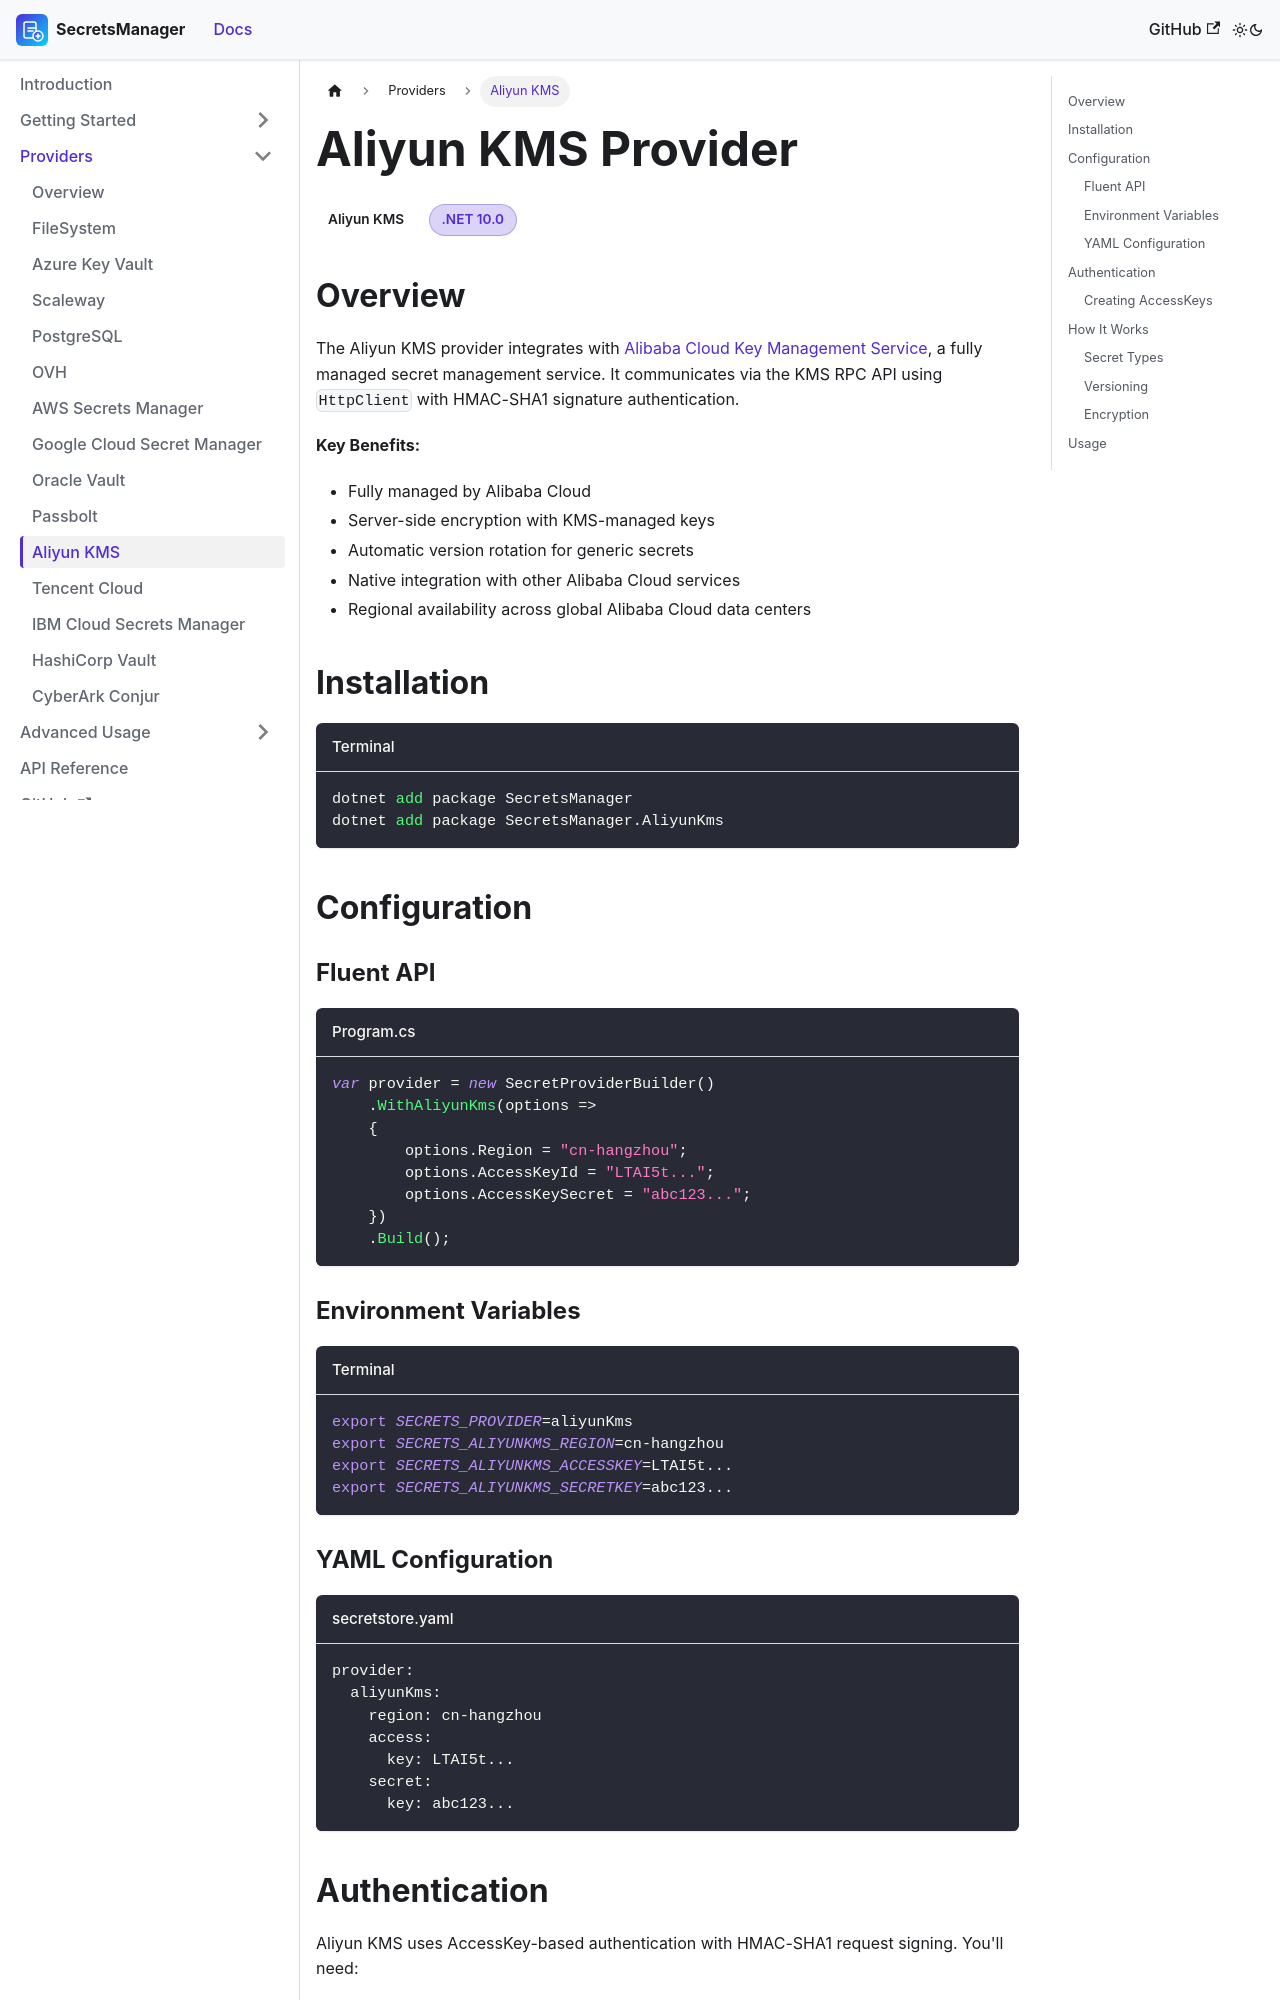

repository: mrhamburg-ai/SecretsManager · page: docs/providers/aliyun-kms/index.html · generator: docusaurus

---
id: aliyun-kms
title: Aliyun KMS Provider
sidebar_label: Aliyun KMS
sidebar_position: 6
---

# Aliyun KMS Provider

<span className="provider-badge provider-aliyun">Aliyun KMS</span>
<span className="badge-pill badge-dotnet">.NET 10.0</span>

## Overview

The Aliyun KMS provider integrates with [Alibaba Cloud Key Management Service](https://www.alibabacloud.com/product/key-management-service), a fully managed secret management service. It communicates via the KMS RPC API using `HttpClient` with HMAC-SHA1 signature authentication.

**Key Benefits:**
- Fully managed by Alibaba Cloud
- Server-side encryption with KMS-managed keys
- Automatic version rotation for generic secrets
- Native integration with other Alibaba Cloud services
- Regional availability across global Alibaba Cloud data centers

## Installation

```bash title="Terminal"
dotnet add package SecretsManager
dotnet add package SecretsManager.AliyunKms
```

## Configuration

### Fluent API

```csharp title="Program.cs"
var provider = new SecretProviderBuilder()
    .WithAliyunKms(options =>
    {
        options.Region = "cn-hangzhou";
        options.AccessKeyId = "LTAI5t...";
        options.AccessKeySecret = "abc123...";
    })
    .Build();
```

### Environment Variables

```bash title="Terminal"
export SECRETS_PROVIDER=aliyunKms
export SECRETS_ALIYUNKMS_REGION=cn-hangzhou
export SECRETS_ALIYUNKMS_ACCESSKEY=LTAI5t...
export SECRETS_ALIYUNKMS_SECRETKEY=abc123...
```

### YAML Configuration

```yaml title="secretstore.yaml"
provider:
  aliyunKms:
    region: cn-hangzhou
    access:
      key: LTAI5t...
    secret:
      key: abc123...
```
